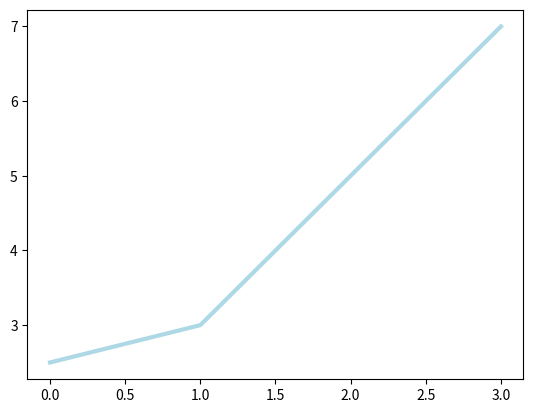

Generate this figure with matplotlib:
import matplotlib.pyplot as plt
mounth=[0, 1,2,3]
weight=[2.5, 3,5,7]
# fig=plt.figure()
# ax = fig.add_subplot(111)
# ax.plot(mounth, weight, color='lightblue', linewidth=3)
plt.plot(mounth, weight, color='lightblue', linewidth=3)
plt.show()